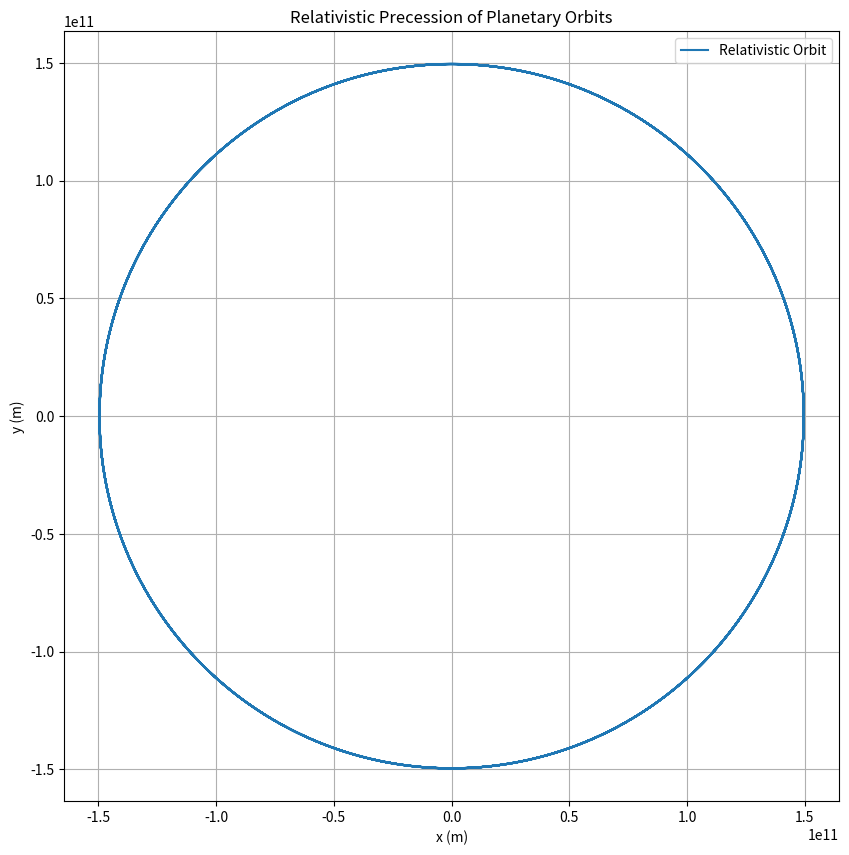

Reproduce this figure in Python.
import numpy as np
import matplotlib.pyplot as plt
from scipy.integrate import odeint

# Parameters
G = 6.67430e-11  # Gravitational constant (m^3 kg^-1 s^-2)
M = 1.989e30    # Mass of the Sun (kg)
c = 3e8         # Speed of light (m/s)
phi = np.linspace(0, 20 * np.pi, 1000)  # Angle parameter for the orbit

# Relativistic orbit equation
def orbit(y, phi):
    r = y[0]
    v = y[1]
    dr_dphi = v
    dv_dphi = -G * M / r**2 * (1 + 3 * G * M / (c**2 * r))  # Including relativistic correction
    return [dr_dphi, dv_dphi]

# Solve the orbit using odeint
def solve_orbit(initial_conditions, phi):
    return odeint(orbit, initial_conditions, phi)

# Initial conditions: [r0, v0]
initial_conditions = [1.496e11, 29780]  # Initial distance (m) and velocity (m/s)
result = solve_orbit(initial_conditions, phi)
# Extract results
r = result[:, 0]
v = result[:, 1]
# Convert polar coordinates to Cartesian for plotting
x = r * np.cos(phi)
y = r * np.sin(phi)
# Plotting the orbit
plt.figure(figsize=(10, 10))
plt.plot(x, y, label='Relativistic Orbit')

plt.title('Relativistic Precession of Planetary Orbits')
plt.xlabel('x (m)')
plt.ylabel('y (m)')
plt.axis('equal')
plt.grid()
plt.legend()
plt.show()